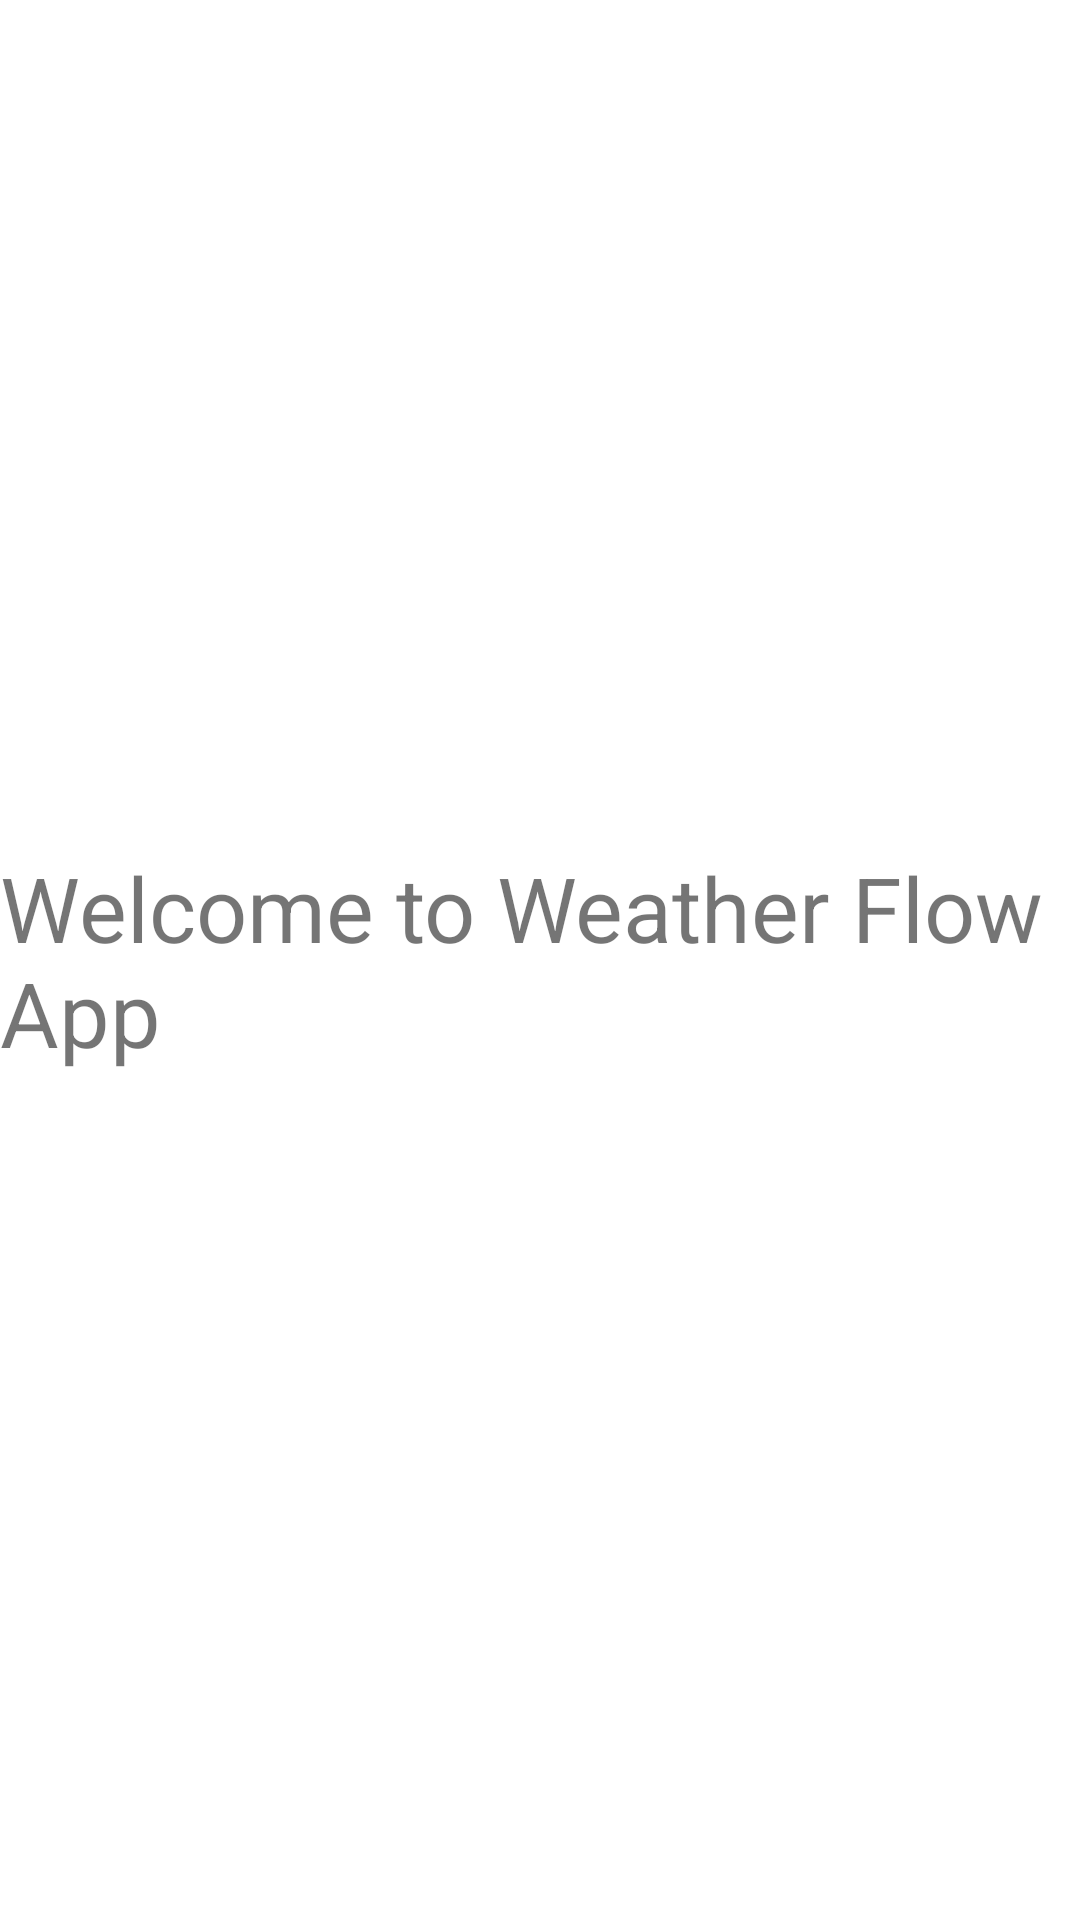

Layout XML and referenced resources for this Android screen:
<!-- AndroidManifest.xml: application theme Theme.WeatherAppFlow -->
<!-- res/layout/activity_splash.xml -->
<?xml version="1.0" encoding="utf-8"?>
<androidx.constraintlayout.widget.ConstraintLayout xmlns:android="http://schemas.android.com/apk/res/android"
    xmlns:app="http://schemas.android.com/apk/res-auto"
    android:layout_width="match_parent"
    android:layout_height="match_parent">

    <TextView
        android:layout_width="0dp"
        android:layout_height="wrap_content"
        android:text="@string/welcome_message"
        android:textSize="@dimen/Heading1"
        app:layout_constraintBottom_toBottomOf="parent"
        app:layout_constraintEnd_toEndOf="parent"
        app:layout_constraintStart_toStartOf="parent"
        app:layout_constraintTop_toTopOf="parent" />

</androidx.constraintlayout.widget.ConstraintLayout>
<!-- resources referenced by this layout -->
<resources>
  <dimen name="Heading1">30sp</dimen>
  <string name="welcome_message">Welcome to Weather Flow App</string>
  <style name="Theme.WeatherAppFlow" parent="Theme.MaterialComponents.DayNight.DarkActionBar">
          
          <item name="colorPrimary">@color/purple_500</item>
          <item name="colorPrimaryVariant">@color/purple_700</item>
          <item name="colorOnPrimary">@color/white</item>
          
          <item name="colorSecondary">@color/teal_200</item>
          <item name="colorSecondaryVariant">@color/teal_700</item>
          <item name="colorOnSecondary">@color/black</item>
          
          <item name="android:statusBarColor" tools:targetApi="l">?attr/colorPrimaryVariant</item>
          
      </style>
  <!-- not gathered from this repository: default colours our renderer supplied (Android Studio template values) -->
  <color name="purple_500">#FF6200EE</color>
  <color name="purple_700">#FF3700B3</color>
  <color name="teal_200">#FF03DAC5</color>
  <color name="teal_700">#FF018786</color>
  <color name="black">#FF000000</color>
  <color name="white">#FFFFFFFF</color>
</resources>
